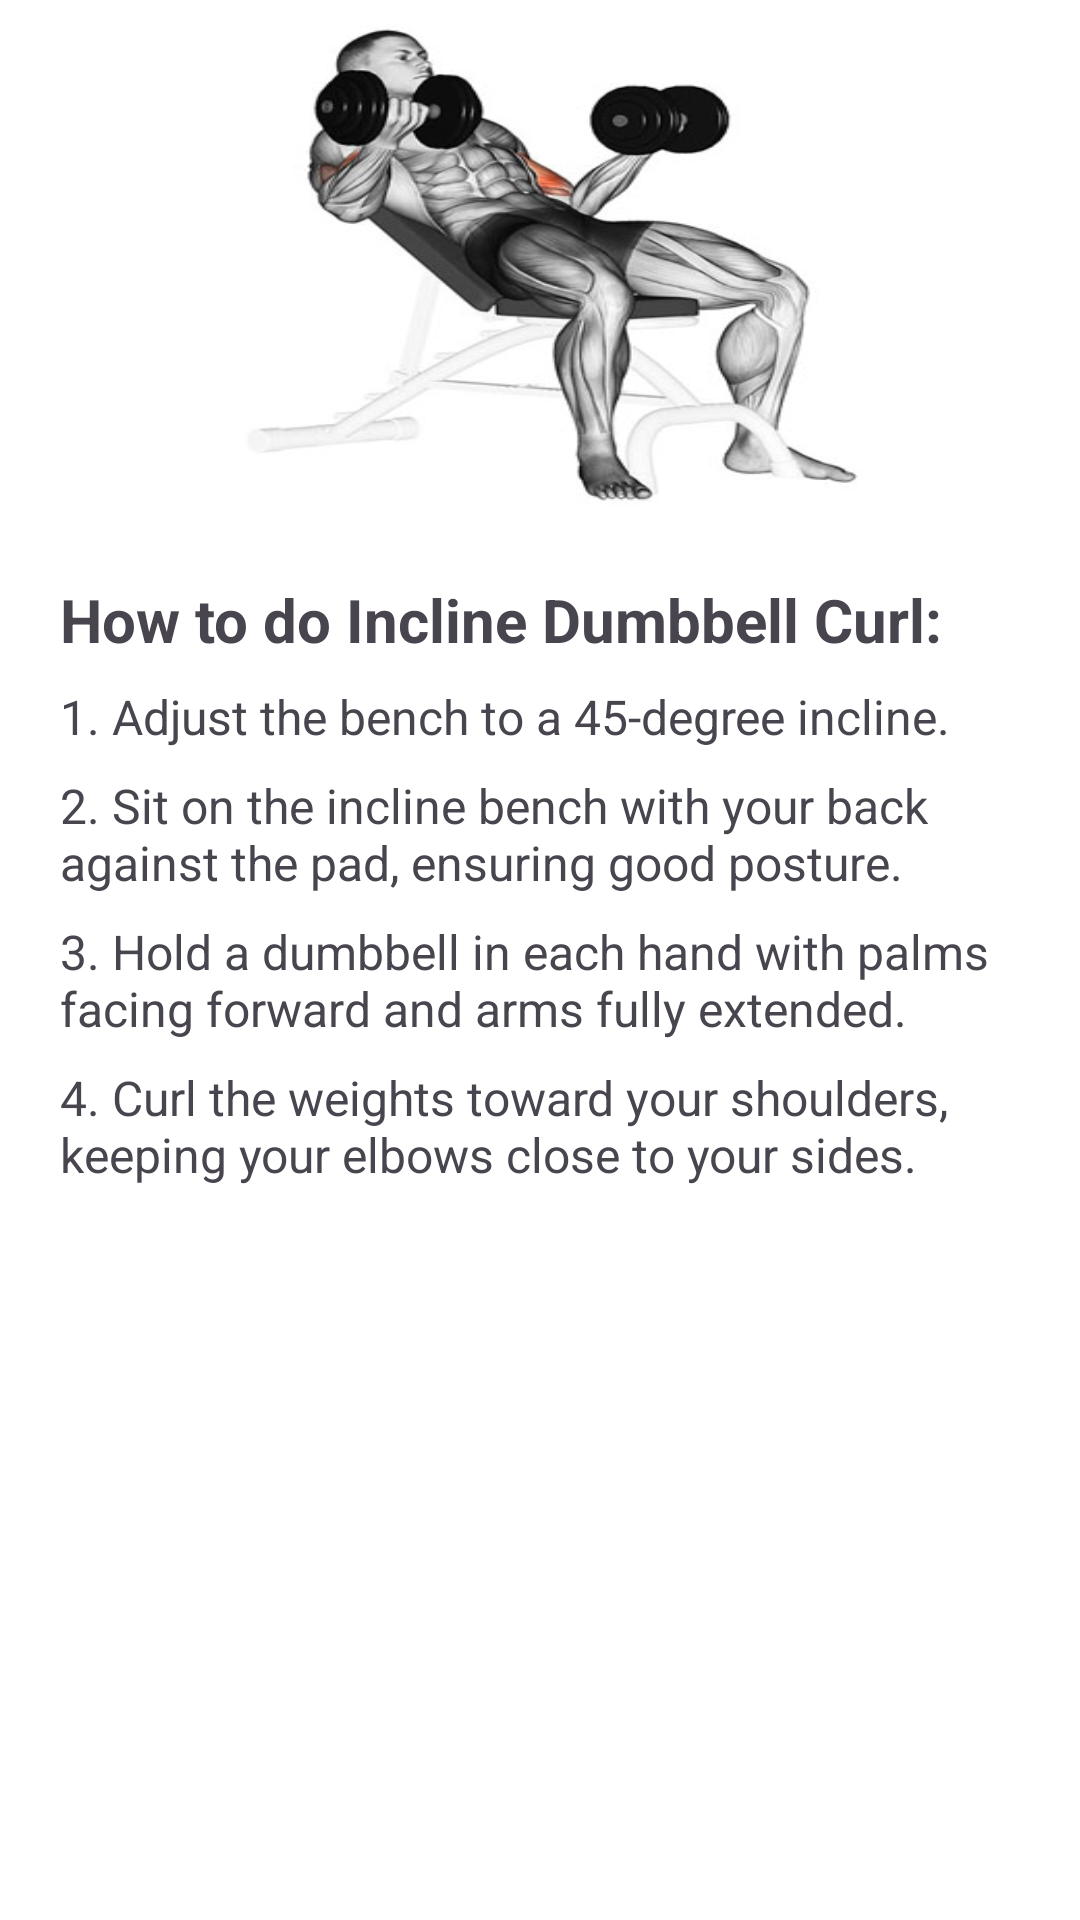

Produce the Android XML layout that renders to this screen, including the resource entries it uses.
<!-- AndroidManifest.xml: application theme Theme.FitnessTacker -->
<!-- res/layout/inclinecurl_bottom_sheet.xml -->
<LinearLayout
    xmlns:android="http://schemas.android.com/apk/res/android"
    android:orientation="vertical"
    android:layout_width="match_parent"
    android:layout_height="600dp"
    android:gravity="center_horizontal"
    android:paddingHorizontal="20dp"
    android:paddingBottom="100dp"
    android:background="@color/white">

    <ImageView
        android:id="@+id/imageViewInclineDumbbellCurl"
        android:layout_width="242dp"
        android:layout_height="177dp"
        android:background="@drawable/inclinecurl" />

    <TextView
        android:id="@+id/instructionsTextViewInclineDumbbellCurl"
        android:layout_width="match_parent"
        android:layout_height="wrap_content"
        android:layout_marginTop="16dp"
        android:text="How to do Incline Dumbbell Curl:"
        android:textSize="20sp"
        android:textStyle="bold" />

    <TextView
        android:layout_width="match_parent"
        android:layout_height="wrap_content"
        android:text="1. Adjust the bench to a 45-degree incline."
        android:textSize="16sp"
        android:layout_marginTop="8dp" />

    <TextView
        android:layout_width="match_parent"
        android:layout_height="wrap_content"
        android:text="2. Sit on the incline bench with your back against the pad, ensuring good posture."
        android:textSize="16sp"
        android:layout_marginTop="8dp" />

    <TextView
        android:layout_width="match_parent"
        android:layout_height="wrap_content"
        android:text="3. Hold a dumbbell in each hand with palms facing forward and arms fully extended."
        android:textSize="16sp"
        android:layout_marginTop="8dp" />

    <TextView
        android:layout_width="match_parent"
        android:layout_height="wrap_content"
        android:text="4. Curl the weights toward your shoulders, keeping your elbows close to your sides."
        android:textSize="16sp"
        android:layout_marginTop="8dp" />

</LinearLayout>
<!-- resources referenced by this layout -->
<resources>
  <!-- drawable inclinecurl: jpg bitmap (drawable, 38262 bytes) -->
  <style name="Theme.FitnessTacker" parent="Base.Theme.FitnessTacker" />
  <style name="Base.Theme.FitnessTacker" parent="Theme.Material3.DayNight.NoActionBar">
          
          
      </style>
  <!-- not gathered from this repository: default colours our renderer supplied (Android Studio template values) -->
  <color name="white">#FFFFFFFF</color>
</resources>
